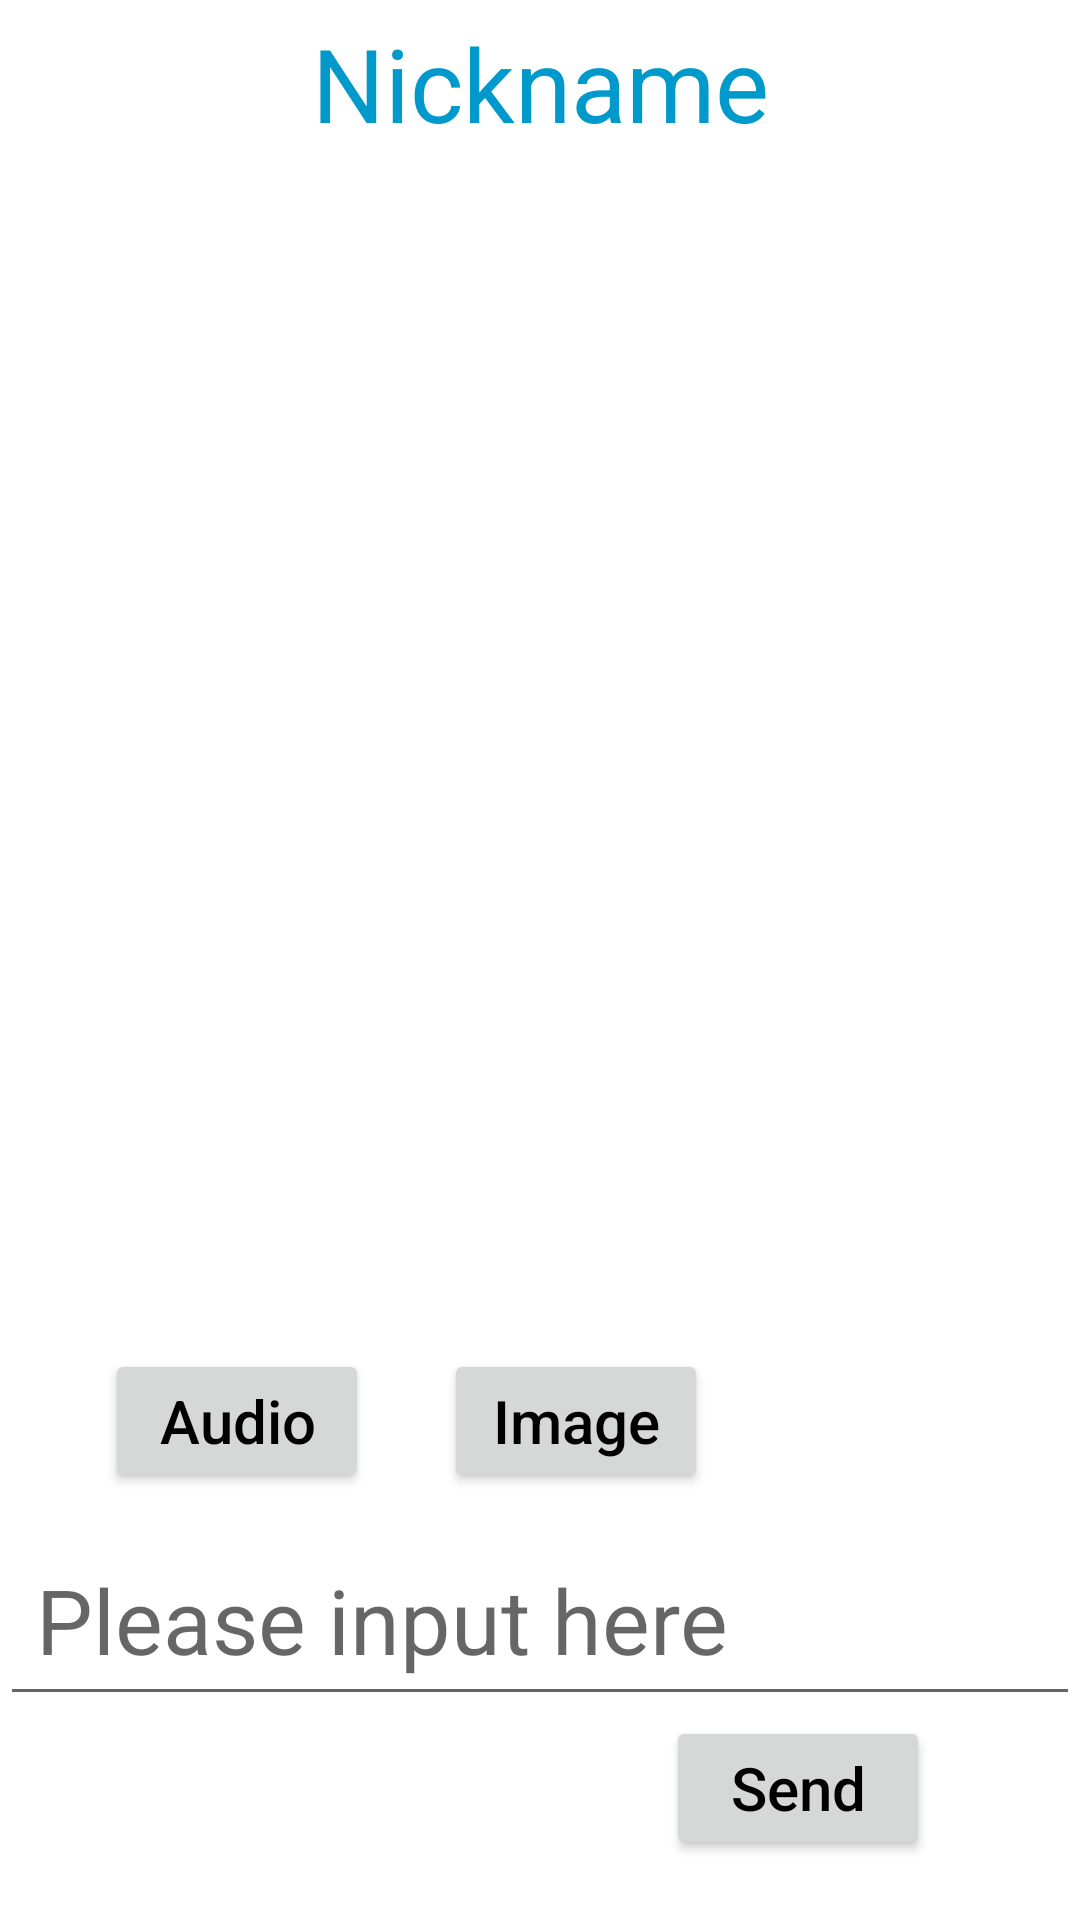

Android layout source for this screen:
<!-- AndroidManifest.xml: application theme Theme.Chat -->
<!-- res/layout/activity_dialogue.xml -->
<?xml version="1.0" encoding="utf-8"?>
<RelativeLayout xmlns:android="http://schemas.android.com/apk/res/android"
    xmlns:app="http://schemas.android.com/apk/res-auto"
    xmlns:tools="http://schemas.android.com/tools"
    android:layout_width="match_parent"
    android:layout_height="match_parent"
    android:orientation="vertical"
    tools:context=".main.message.dialogperson.DialogActivity">

    <TextView
        android:id="@+id/tv_nickname"
        android:layout_width="match_parent"
        android:layout_height="wrap_content"
        android:layout_marginTop="5dp"
        android:gravity="center"
        android:text="@string/nickname"
        android:textColor="@android:color/holo_blue_dark"
        android:textSize="34dp" />

    <androidx.recyclerview.widget.RecyclerView
        android:id="@+id/rv_dialog"
        android:layout_width="match_parent"
        android:layout_height="wrap_content"
        android:layout_above="@id/relative_tool_buttons"
        android:layout_below="@id/tv_nickname" />

    <RelativeLayout
        android:id="@+id/relative_tool_buttons"
        android:layout_width="match_parent"
        android:layout_height="wrap_content"
        android:layout_above="@id/et_input"
        android:layout_marginTop="10dp"
        android:layout_marginBottom="10dp">

        <Button
            android:id="@+id/btn_audio"
            android:layout_width="wrap_content"
            android:layout_height="wrap_content"
            android:layout_marginStart="35dp"
            android:text="@string/audio" />

        <Button
            android:id="@+id/btn_image"
            android:layout_width="wrap_content"
            android:layout_height="wrap_content"
            android:layout_marginStart="25dp"
            android:layout_toEndOf="@id/btn_audio"
            android:text="@string/image" />
    </RelativeLayout>

    <EditText
        android:id="@+id/et_input"
        android:layout_width="match_parent"
        android:layout_height="wrap_content"
        android:layout_above="@id/btn_send"
        android:hint="@string/please_input_here"
        android:inputType="textMultiLine"
        android:maxLines="4"
        android:padding="12dp"
        android:textSize="30dp" />

    <Button
        android:id="@+id/btn_send"
        android:layout_width="wrap_content"
        android:layout_height="wrap_content"
        android:layout_alignParentEnd="true"
        android:layout_alignParentBottom="true"
        android:layout_marginEnd="50dp"
        android:layout_marginBottom="20dp"
        android:text="@string/send" />
</RelativeLayout>
<!-- resources referenced by this layout -->
<resources>
  <string name="audio">Audio</string>
  <string name="image">Image</string>
  <string name="nickname">Nickname</string>
  <string name="please_input_here">Please input here</string>
  <string name="send">Send</string>
  <style name="Theme.Chat" parent="Theme.MaterialComponents.DayNight.NoActionBar">
          
          <item name="colorPrimary">@color/purple_500</item>
          <item name="colorPrimaryVariant">@color/purple_700</item>
          <item name="colorOnPrimary">@color/white</item>
          
          <item name="colorSecondary">@color/teal_200</item>
          <item name="colorSecondaryVariant">@color/teal_700</item>
          <item name="colorOnSecondary">@color/black</item>
          
          <item name="android:statusBarColor" tools:targetApi="l">?attr/colorPrimaryVariant</item>
          
          <item name="textAllCaps">false</item>
          <item name="android:textColor">@color/black</item>
          <item name="android:textSize">20dp</item>
      </style>
  <!-- not gathered from this repository: default colours our renderer supplied (Android Studio template values) -->
  <color name="purple_500">#FF6200EE</color>
  <color name="purple_700">#FF3700B3</color>
  <color name="teal_200">#FF03DAC5</color>
  <color name="teal_700">#FF018786</color>
  <color name="black">#FF000000</color>
  <color name="white">#FFFFFFFF</color>
</resources>
